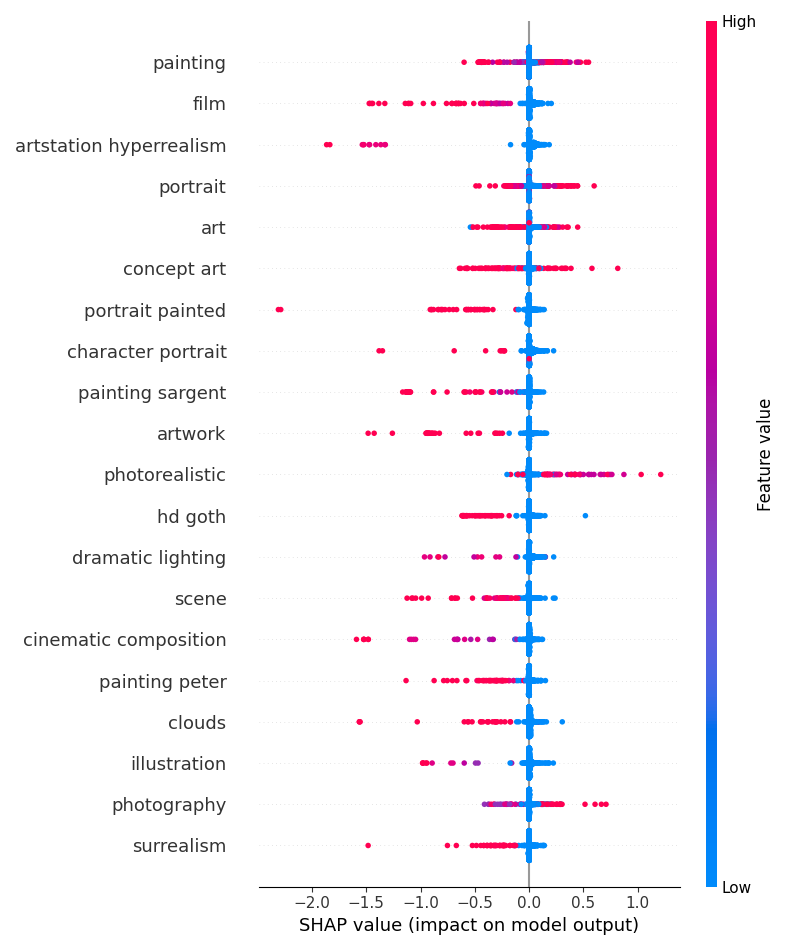

The data file committed next to this chart (first rows):
keyphrase, mean_abs_shap
abandoned, 0.001477
alchemical creatures, 0.001131
alien, 0.002649
alien planet, 0.001994
android cyborg, 2.7210692470056975e-05
anime, 0.003844
anime colors, 0.001209
anime epic, 0.002598
armor daedric, 0.002588
art, 0.01273
art artgerm, 0.002947
art city, 0.001908
art hyperrealistic, 7.360110358841664e-05
art josan, 0.001366
art lifelike, 0.002236
art punk, 0.0003196
art realistic, 0.002759
art sharp, 0.001319
art smooth, 0.00414
art style, 0.002615
art thorough, 0.00283
art trending, 0.002307
artistic, 0.0004416
artistic painting, 0.0005653
artstation, 0.005565
artstation cinematic, 0.004828
artstation galaxy, 0.002302
artstation hyperrealism, 0.01722
artwork, 0.01094
atmospheric lighting, 0.001209
avant garde, 0.0008973
azores, 0.002153
azores islands, 0.001066
beautiful landscape, 0.00353
beneath cherry, 0.0006245
bjork, 0.002965
black, 0.004412
blinders photography, 0.003934
body manga, 0.003463
body portrait, 0.00309
body shot, 3.631809449689621e-05
bonsai, 0.002537
bonsai tree, 0.001273
bosch, 0.001139
bull looking, 3.3563797159542386e-05
bull modeled, 0.001494
butterfly volumetric, 0.00149
camera, 0.0002229
candle butterfly, 0.002708
candle volumetric, 0.0001643
canvas, 0.006603
castle, 0.003836
cat, 0.004537
century modern, 0.001417
character portrait, 0.01178
cinematic, 0.005461
cinematic composition, 0.008691
cinematic deviantart, 0.001213
city, 0.004174
clouds, 0.008488
... 240 more rows
